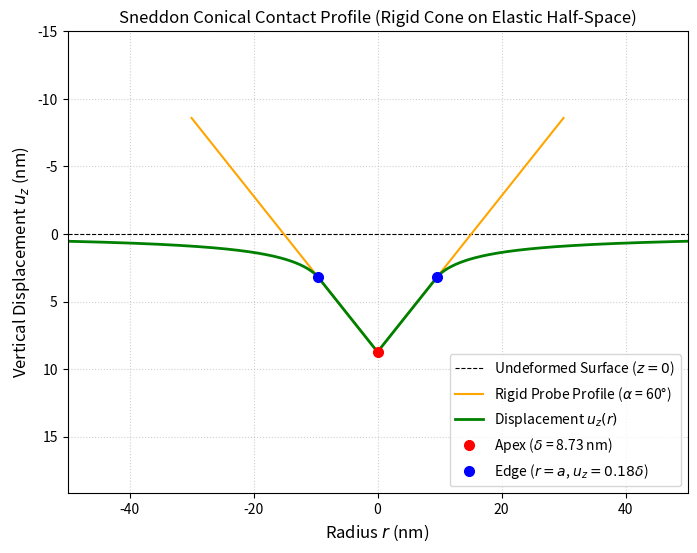

The matplotlib source for this figure:
# Sneddon 円錐圧子接触解（表面垂直変位 u_z）
import os
import numpy as np
import matplotlib.pyplot as plt

# 1. 物性値およびパラメータの設定
P = 1.0e-9          # 全荷重: 1 nN
E = 10.0e6          # ヤング率: 10 MPa
nu = 0.40           # ポアソン比

# 円錐圧子のパラメータ（ナノインデンターBerkovich等価円錐角: 70.3度）
alpha_deg = 60    # 円錐の半頂角 (度)
alpha = np.radians(alpha_deg)
cot_alpha = 1.0 / np.tan(alpha)

# 等価弾性係数 E* の計算 (剛体圧子 vs 弾性体)
E_star = E / (1.0 - nu**2)

# Sneddon公式より接触半径 a と全体の押し込み深さ h (delta) を算出
# P = (pi / 2) * E* * a^2 * cot(alpha)
a = np.sqrt(2.0 * P / (np.pi * E_star * cot_alpha))
delta = (np.pi / 2.0) * a * cot_alpha  # h = (pi/2) * a * cot(alpha)

# 2. 計算領域の設定 (単位: m)
r_vec = np.linspace(-50.0, 50.0, 1000) * 1e-9
abs_r = np.abs(r_vec)

# 3. 領域内（円錐）と領域外（Sneddon厳密解）のベクトル化計算
w_vec = np.zeros_like(r_vec)
inside = (abs_r <= a)
outside = ~inside

# 接触領域内 (r <= a): 圧子形状そのまま
w_vec[inside] = delta - abs_r[inside] * cot_alpha

# 接触領域外 (r > a): Sneddon 1965 厳密解
# u_z(r) = (2 * delta / pi) * [ arcsin(a/r) - (r/a) + sqrt((r/a)^2 - 1) ]
x_out = abs_r[outside] / a   # 無次元半径 x = r / a
term_arcsin = np.arcsin(1.0 / x_out)
term_cone = -x_out + np.sqrt(x_out**2 - 1.0)
w_vec[outside] = (2.0 * delta / np.pi) * (term_arcsin + term_cone)

# ナノメートル (nm) 単位に変換
r_nm = r_vec * 1e9
w_nm = w_vec * 1e9
a_nm = a * 1e9
delta_nm = delta * 1e9

# 接触端 (r = a) における変位: u_z(a) = (1 - 2/pi) * delta ≈ 0.363 * delta
w_edge_nm = (1.0 - 2.0 / np.pi) * delta_nm

# 4. グラフ描画
fig, ax = plt.subplots(figsize=(8, 6))

# 変形前の表面 (z=0 の基準線)
ax.axhline(0, color='black', linestyle='--', linewidth=0.8, label=r'Undeformed Surface ($z = 0$)')

# 剛体円錐圧子のプロファイル: z = delta - |r| * cot(alpha)
r_cone = np.linspace(-30.0, 30.0, 500)
z_cone = delta_nm - np.abs(r_cone) * cot_alpha
ax.plot(r_cone, z_cone, color='orange', linestyle='-', linewidth=1.5, label=f'Rigid Probe Profile ($\\alpha$ = {alpha_deg}°)')

# 弾性体の表面垂直変位プロファイル u_z(r)
ax.plot(r_nm, w_nm, color='green', linewidth=2.0, label=r'Displacement $u_z(r)$')

# 重要な境界点・特徴点のプロット
ax.plot(0, delta_nm, 'ro', markersize=7, label=f'Apex ($\\delta$ = {delta_nm:.2f} nm)')
ax.plot(a_nm, w_edge_nm, 'bo', markersize=7, label=f'Edge ($r = a$, $u_z = 0.18\delta$)')
ax.plot(-a_nm, w_edge_nm, 'bo', markersize=7)

# グラフの見た目調整（下向き変位を正とするためY軸を反転）
ax.invert_yaxis()
ax.set_title('Sneddon Conical Contact Profile (Rigid Cone on Elastic Half-Space)', fontsize=12)
ax.set_xlabel(r'Radius $r$ (nm)', fontsize=12)
ax.set_ylabel(r'Vertical Displacement $u_z$ (nm)', fontsize=12)

# 表示範囲の設定
ax.set_xlim(-50, 50)
ax.set_ylim(delta_nm * 2.2, -15.0)

ax.grid(True, linestyle=':', alpha=0.6)
ax.legend(loc='lower right', fontsize=10)

# ディレクトリを作成して保存
os.makedirs('./png', exist_ok=True)
fig.savefig('./png/Sneddon_cone_uz_surface.png', dpi=300)

plt.show()
